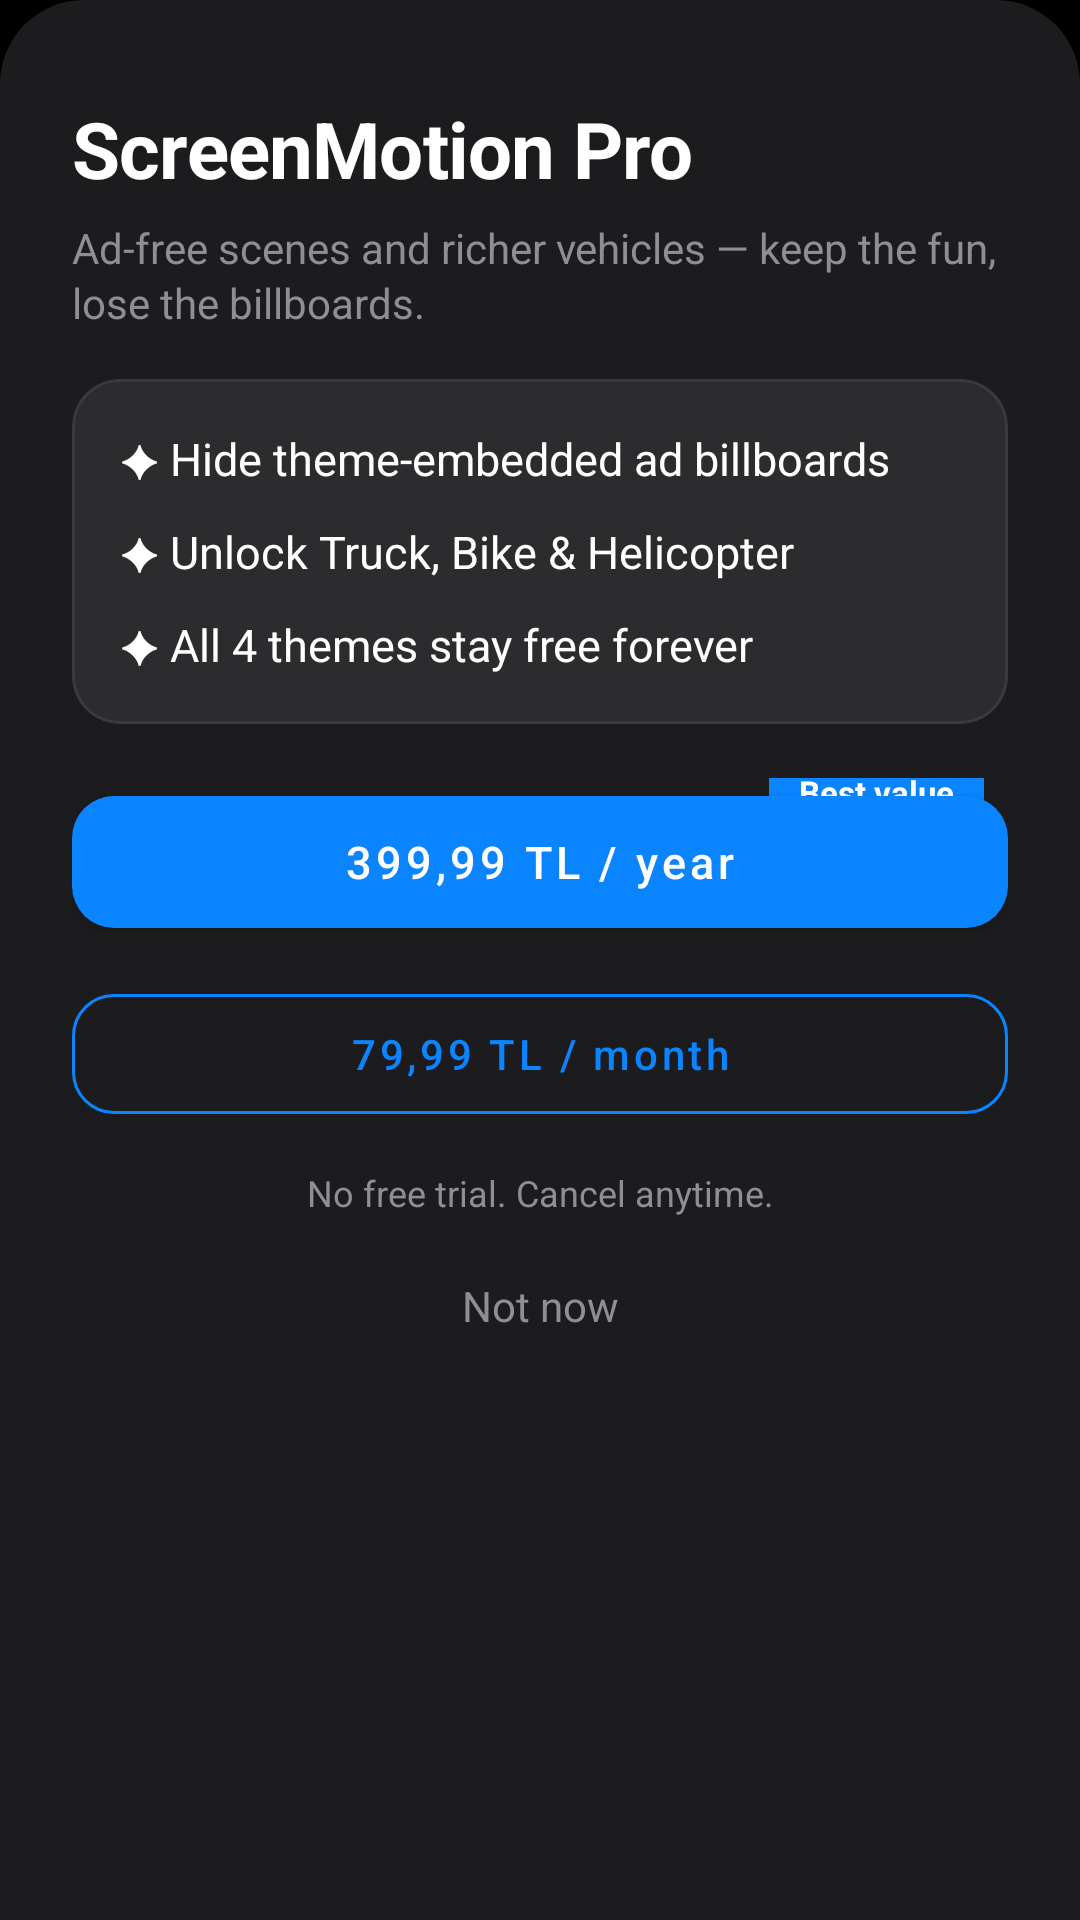

Produce the Android XML layout that renders to this screen, including the resource entries it uses.
<!-- AndroidManifest.xml: application theme Theme.ScreenMotion -->
<!-- res/layout/sheet_paywall.xml -->
<?xml version="1.0" encoding="utf-8"?>
<LinearLayout xmlns:android="http://schemas.android.com/apk/res/android"
    xmlns:app="http://schemas.android.com/apk/res-auto"
    android:layout_width="match_parent"
    android:layout_height="wrap_content"
    android:background="@drawable/bg_sheet_card"
    android:orientation="vertical"
    android:paddingHorizontal="24dp"
    android:paddingTop="12dp"
    android:paddingBottom="28dp">

    <View
        android:layout_width="36dp"
        android:layout_height="4dp"
        android:layout_gravity="center_horizontal"
        android:layout_marginBottom="16dp"
        android:background="@drawable/bg_sheet_handle" />

    <TextView
        android:layout_width="match_parent"
        android:layout_height="wrap_content"
        android:letterSpacing="-0.01"
        android:text="@string/paywall_title"
        android:textColor="@color/text_primary"
        android:textSize="26sp"
        android:textStyle="bold" />

    <TextView
        android:layout_width="match_parent"
        android:layout_height="wrap_content"
        android:layout_marginTop="6dp"
        android:lineSpacingExtra="2dp"
        android:text="@string/paywall_subtitle"
        android:textColor="@color/text_secondary"
        android:textSize="14sp" />

    <com.google.android.material.card.MaterialCardView
        android:layout_width="match_parent"
        android:layout_height="wrap_content"
        android:layout_marginTop="16dp"
        app:cardBackgroundColor="@color/bg_card"
        app:cardCornerRadius="16dp"
        app:cardElevation="0dp"
        app:strokeColor="@color/stroke"
        app:strokeWidth="1dp">

        <LinearLayout
            android:layout_width="match_parent"
            android:layout_height="wrap_content"
            android:orientation="vertical"
            android:padding="16dp">

            <TextView
                android:layout_width="match_parent"
                android:layout_height="wrap_content"
                android:drawablePadding="8dp"
                android:text="@string/paywall_bullet_ads"
                android:textColor="@color/text_primary"
                android:textSize="15sp" />

            <TextView
                android:layout_width="match_parent"
                android:layout_height="wrap_content"
                android:layout_marginTop="10dp"
                android:text="@string/paywall_bullet_vehicles"
                android:textColor="@color/text_primary"
                android:textSize="15sp" />

            <TextView
                android:layout_width="match_parent"
                android:layout_height="wrap_content"
                android:layout_marginTop="10dp"
                android:text="@string/paywall_bullet_themes"
                android:textColor="@color/text_primary"
                android:textSize="15sp" />
        </LinearLayout>
    </com.google.android.material.card.MaterialCardView>

    <FrameLayout
        android:layout_width="match_parent"
        android:layout_height="wrap_content"
        android:layout_marginTop="18dp">

        <com.google.android.material.button.MaterialButton
            android:id="@+id/btnPaywallYearly"
            android:layout_width="match_parent"
            android:layout_height="56dp"
            android:text="@string/paywall_yearly"
            android:textAllCaps="false"
            android:textSize="15sp"
            app:backgroundTint="@color/accent"
            app:cornerRadius="14dp" />

        <TextView
            android:layout_width="wrap_content"
            android:layout_height="wrap_content"
            android:layout_gravity="top|end"
            android:layout_marginTop="-6dp"
            android:layout_marginEnd="8dp"
            android:background="@color/accent"
            android:paddingHorizontal="10dp"
            android:paddingVertical="3dp"
            android:text="@string/paywall_best_value"
            android:textColor="@color/text_primary"
            android:textSize="11sp"
            android:textStyle="bold" />
    </FrameLayout>

    <com.google.android.material.button.MaterialButton
        android:id="@+id/btnPaywallMonthly"
        style="@style/Widget.MaterialComponents.Button.OutlinedButton"
        android:layout_width="match_parent"
        android:layout_height="52dp"
        android:layout_marginTop="10dp"
        android:text="@string/paywall_monthly"
        android:textAllCaps="false"
        android:textColor="@color/accent"
        app:cornerRadius="14dp"
        app:strokeColor="@color/accent"
        app:strokeWidth="1dp" />

    <TextView
        android:layout_width="match_parent"
        android:layout_height="wrap_content"
        android:layout_marginTop="12dp"
        android:gravity="center"
        android:text="@string/paywall_footnote"
        android:textColor="@color/text_secondary"
        android:textSize="12sp" />

    <TextView
        android:id="@+id/btnPaywallClose"
        android:layout_width="match_parent"
        android:layout_height="wrap_content"
        android:layout_marginTop="10dp"
        android:gravity="center"
        android:padding="10dp"
        android:text="@string/paywall_not_now"
        android:textColor="@color/text_secondary"
        android:textSize="14sp" />
</LinearLayout>
<!-- resources referenced by this layout -->
<resources>
  <color name="accent">#FF0A84FF</color>
  <color name="bg_card">#FF2C2C2E</color>
  <color name="stroke">#FF3A3A3C</color>
  <color name="text_primary">#FFFFFFFF</color>
  <color name="text_secondary">#FF8E8E93</color>
  <!-- drawable bg_sheet_card (drawable) -->
  <?xml version="1.0" encoding="utf-8"?>
  <shape xmlns:android="http://schemas.android.com/apk/res/android"
      android:shape="rectangle">
      <solid android:color="@color/bg_elevated" />
      <corners android:topLeftRadius="28dp" android:topRightRadius="28dp" />
  </shape>
  <string name="paywall_best_value">Best value</string>
  <string name="paywall_bullet_ads">✦ Hide theme-embedded ad billboards</string>
  <string name="paywall_bullet_themes">✦ All 4 themes stay free forever</string>
  <string name="paywall_bullet_vehicles">✦ Unlock Truck, Bike &amp; Helicopter</string>
  <string name="paywall_footnote">No free trial. Cancel anytime.</string>
  <string name="paywall_monthly">79,99 TL / month</string>
  <string name="paywall_not_now">Not now</string>
  <string name="paywall_subtitle">Ad-free scenes and richer vehicles — keep the fun, lose the billboards.</string>
  <string name="paywall_title">ScreenMotion Pro</string>
  <string name="paywall_yearly">399,99 TL / year</string>
  <style name="Theme.ScreenMotion" parent="Theme.MaterialComponents.DayNight.NoActionBar">
          <item name="colorPrimary">@color/accent</item>
          <item name="colorPrimaryVariant">@color/accent</item>
          <item name="colorSecondary">@color/accent</item>
          <item name="colorOnPrimary">@color/text_primary</item>
          <item name="android:statusBarColor">@color/bg_dark</item>
          <item name="android:navigationBarColor">@color/bg_dark</item>
          <item name="android:windowBackground">@color/bg_dark</item>
          <item name="android:textColorPrimary">@color/text_primary</item>
          <item name="android:colorBackground">@color/bg_dark</item>
          <item name="bottomSheetDialogTheme">@style/ThemeOverlay.ScreenMotion.BottomSheet</item>
      </style>
  <color name="bg_elevated">#FF1C1C1E</color>
  <color name="bg_dark">#FF000000</color>
  <style name="ThemeOverlay.ScreenMotion.BottomSheet" parent="ThemeOverlay.MaterialComponents.BottomSheetDialog">
          <item name="bottomSheetStyle">@style/Widget.ScreenMotion.BottomSheet</item>
          <item name="android:colorBackground">@color/bg_elevated</item>
      </style>
  <style name="Widget.ScreenMotion.BottomSheet" parent="Widget.MaterialComponents.BottomSheet.Modal">
          <item name="shapeAppearance">@style/ShapeAppearance.ScreenMotion.Large</item>
          <item name="backgroundTint">@color/bg_elevated</item>
      </style>
  <style name="ShapeAppearance.ScreenMotion.Large" parent="ShapeAppearance.MaterialComponents.LargeComponent">
          <item name="cornerFamily">rounded</item>
          <item name="cornerSize">28dp</item>
      </style>
</resources>
